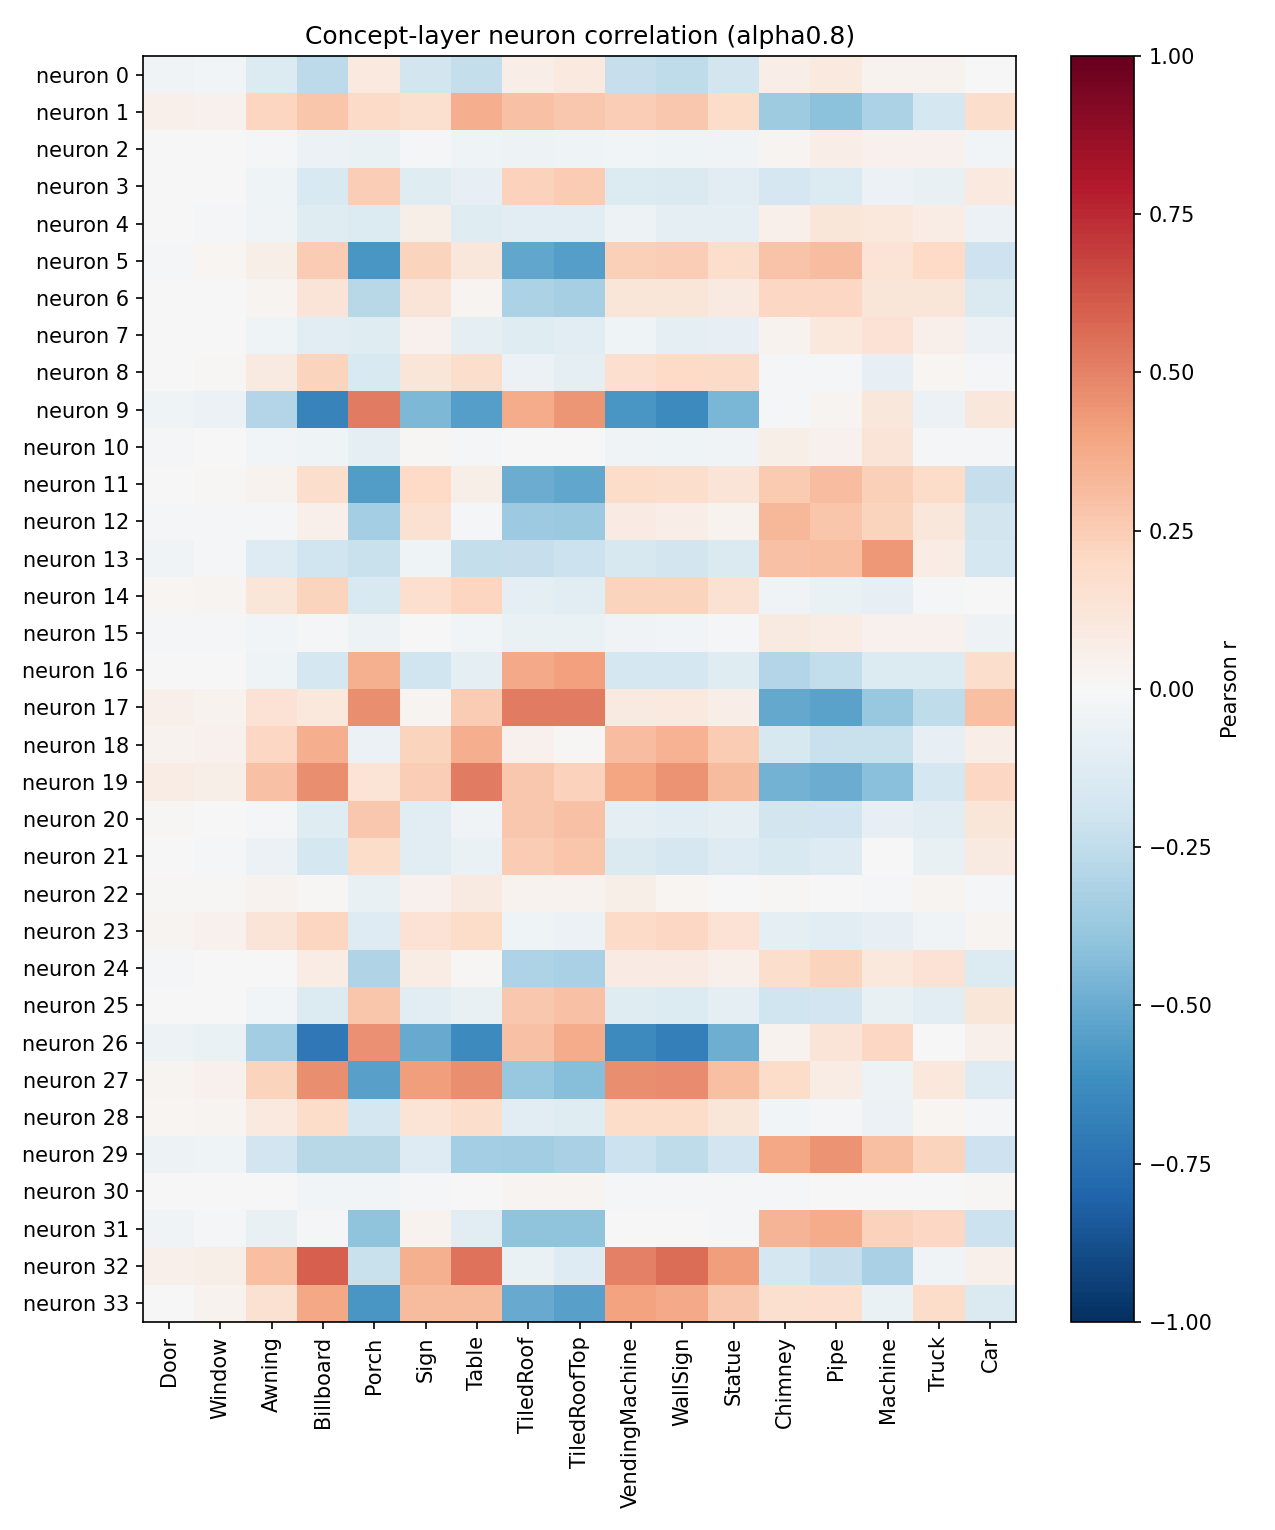

The table this chart was drawn from, first rows:
neuron, Door, Window, Awning, Billboard, Porch, Sign, Table, TiledRoof, TiledRoofTop, VendingMachine, WallSign, Statue, Chimney, Pipe, Machine, Truck, Car
0, -0.03281, -0.03071, -0.1364, -0.2638, 0.09521, -0.1812, -0.2362, 0.06753, 0.09425, -0.23, -0.2506, -0.1815, 0.06582, 0.09691, 0.03781, 0.03659, 0.007783
1, 0.05366, 0.04517, 0.2153, 0.2759, 0.1934, 0.1571, 0.367, 0.2908, 0.2685, 0.2466, 0.2661, 0.1869, -0.3569, -0.4092, -0.3131, -0.1785, 0.1744
2, -4.356823575884609e-05, 0.001763, -0.01967, -0.05566, -0.06834, -0.01769, -0.04632, -0.05082, -0.04602, -0.02685, -0.04528, -0.03845, 0.02965, 0.06793, 0.04463, 0.04231, -0.02945
3, 0.00104, -0.002537, -0.04198, -0.1523, 0.2438, -0.1226, -0.08309, 0.2334, 0.2524, -0.1349, -0.1448, -0.1039, -0.1652, -0.1356, -0.05638, -0.07721, 0.09957
4, -0.0008263, -0.01318, -0.03397, -0.1224, -0.1334, 0.05809, -0.1184, -0.1147, -0.1044, -0.05218, -0.09691, -0.08885, 0.05065, 0.1206, 0.1084, 0.0779, -0.0577
5, -0.008361, 0.01606, 0.06138, 0.2502, -0.5787, 0.2258, 0.1132, -0.5223, -0.5525, 0.2411, 0.2442, 0.1755, 0.288, 0.3074, 0.1355, 0.201, -0.2101
6, -0.002097, 0.002783, 0.02442, 0.1265, -0.2809, 0.1285, 0.03007, -0.3136, -0.3317, 0.1176, 0.1228, 0.08684, 0.21, 0.2072, 0.1208, 0.1187, -0.1427
7, -0.0009211, -0.003763, -0.04142, -0.1128, -0.1199, 0.04084, -0.09765, -0.1182, -0.1091, -0.03907, -0.08668, -0.08011, 0.03892, 0.1047, 0.1422, 0.05318, -0.05972
8, 0.00705, 0.01397, 0.09002, 0.2199, -0.154, 0.1221, 0.1796, -0.05923, -0.08787, 0.1696, 0.1962, 0.1911, -0.0188, -0.0101, -0.08406, 0.01672, -0.01782
9, -0.04072, -0.06128, -0.293, -0.6683, 0.5159, -0.4454, -0.5504, 0.3732, 0.4449, -0.5807, -0.6369, -0.4605, -0.01696, 0.02663, 0.1094, -0.05918, 0.1111
10, -0.00918, -0.001783, -0.02804, -0.04296, -0.093, 0.01562, -0.01949, -0.006948, -0.002661, -0.03503, -0.04168, -0.03145, 0.05891, 0.0405, 0.1323, -0.02271, -0.01796
11, -0.006501, 0.00851, 0.03322, 0.1792, -0.5602, 0.1986, 0.06016, -0.4943, -0.5197, 0.1797, 0.1793, 0.1253, 0.2615, 0.3107, 0.2392, 0.1811, -0.2272
12, -0.01738, -0.008932, -0.00826, 0.05299, -0.3433, 0.1543, -0.01599, -0.3615, -0.3728, 0.08246, 0.06253, 0.03506, 0.3355, 0.275, 0.2204, 0.1155, -0.1808
13, -0.03131, -0.01502, -0.1326, -0.1983, -0.2207, -0.04334, -0.2374, -0.233, -0.217, -0.1608, -0.1853, -0.1447, 0.2902, 0.2987, 0.4299, 0.07328, -0.1759
14, 0.02093, 0.02871, 0.1246, 0.2263, -0.1506, 0.165, 0.2127, -0.09241, -0.1127, 0.2222, 0.22, 0.1554, -0.03193, -0.06412, -0.08144, -0.01104, 0.0074
15, -0.01107, -0.01327, -0.02517, -0.018, -0.04753, -0.005209, -0.02779, -0.06789, -0.0677, -0.03215, -0.02535, -0.009966, 0.09261, 0.07491, 0.04234, 0.0396, -0.05381
16, -0.001164, -0.005107, -0.04307, -0.178, 0.3543, -0.1956, -0.09942, 0.3825, 0.4069, -0.1746, -0.1793, -0.1218, -0.2921, -0.2428, -0.1404, -0.1361, 0.1746
17, 0.04822, 0.03274, 0.147, 0.1033, 0.4635, 0.03024, 0.2513, 0.5213, 0.5214, 0.0928, 0.09753, 0.06947, -0.5098, -0.5364, -0.3802, -0.2524, 0.3038
18, 0.03798, 0.04253, 0.2066, 0.3667, -0.05472, 0.2232, 0.3616, 0.04594, 0.01164, 0.3118, 0.3445, 0.2508, -0.1629, -0.2252, -0.2243, -0.0818, 0.06954
19, 0.07063, 0.05845, 0.2931, 0.468, 0.1387, 0.2438, 0.5219, 0.2719, 0.23, 0.3945, 0.4471, 0.3146, -0.4762, -0.4932, -0.4218, -0.1794, 0.2069
20, 0.009437, -0.002112, -0.01697, -0.1178, 0.2695, -0.1027, -0.03364, 0.2714, 0.2908, -0.1014, -0.1141, -0.09045, -0.1807, -0.1876, -0.08433, -0.1056, 0.1212
21, -0.005863, -0.01044, -0.05891, -0.1735, 0.1806, -0.1093, -0.06388, 0.2556, 0.2779, -0.1477, -0.1645, -0.126, -0.1547, -0.1257, -0.007146, -0.07267, 0.09351
22, 0.01341, 0.008019, 0.03678, 0.01171, -0.07175, 0.04469, 0.08963, 0.03804, 0.0365, 0.05501, 0.02341, -0.0001563, 0.01491, -0.004726, -0.01665, 0.02527, -0.01278
23, 0.0261, 0.03994, 0.131, 0.2122, -0.1305, 0.1443, 0.1822, -0.04065, -0.06197, 0.1931, 0.2061, 0.1465, -0.08665, -0.1047, -0.08392, -0.03499, 0.02588
24, -0.01295, 0.002428, -0.003592, 0.07751, -0.3007, 0.07039, 0.0118, -0.3088, -0.3218, 0.0823, 0.07908, 0.05121, 0.174, 0.2191, 0.107, 0.1432, -0.1369
25, 0.001879, -0.006751, -0.02632, -0.1393, 0.2805, -0.1066, -0.07091, 0.2715, 0.29, -0.1248, -0.1341, -0.09566, -0.1995, -0.1894, -0.07744, -0.1112, 0.123
26, -0.05398, -0.06489, -0.3465, -0.7124, 0.4542, -0.5036, -0.6361, 0.2939, 0.3682, -0.6381, -0.6841, -0.4905, 0.03269, 0.1276, 0.2046, -0.005566, 0.04715
27, 0.02561, 0.03919, 0.2217, 0.463, -0.5457, 0.4213, 0.466, -0.3791, -0.426, 0.4641, 0.4708, 0.3022, 0.1798, 0.07104, -0.04783, 0.1051, -0.1314
28, 0.01721, 0.02387, 0.1007, 0.1863, -0.1744, 0.1346, 0.1741, -0.1021, -0.1209, 0.1829, 0.185, 0.1181, -0.02681, -0.02253, -0.05662, 0.02089, -0.01973
29, -0.0494, -0.04298, -0.195, -0.277, -0.2766, -0.1272, -0.3426, -0.346, -0.3254, -0.2143, -0.2533, -0.1922, 0.3887, 0.4487, 0.3037, 0.2191, -0.2043
30, -0.0002302, 0.001598, -0.003764, -0.02471, -0.02428, -0.01331, -0.002584, 0.02647, 0.02938, -0.01499, -0.02166, -0.0169, -0.009257, -0.004793, -0.003206, -0.002355, 0.009504
31, -0.03206, -0.02021, -0.07763, -0.01081, -0.402, 0.03524, -0.1094, -0.4, -0.4061, 0.002403, -0.005834, -0.009266, 0.3396, 0.3717, 0.2282, 0.2047, -0.2127
32, 0.05381, 0.0597, 0.3031, 0.5955, -0.219, 0.3555, 0.5456, -0.06675, -0.1267, 0.5041, 0.5608, 0.418, -0.1768, -0.2269, -0.3276, -0.03381, 0.04766
33, 0.00325, 0.03235, 0.1502, 0.3874, -0.5798, 0.3196, 0.3197, -0.5017, -0.5408, 0.4, 0.3751, 0.2663, 0.1639, 0.1662, -0.06604, 0.1837, -0.1422
